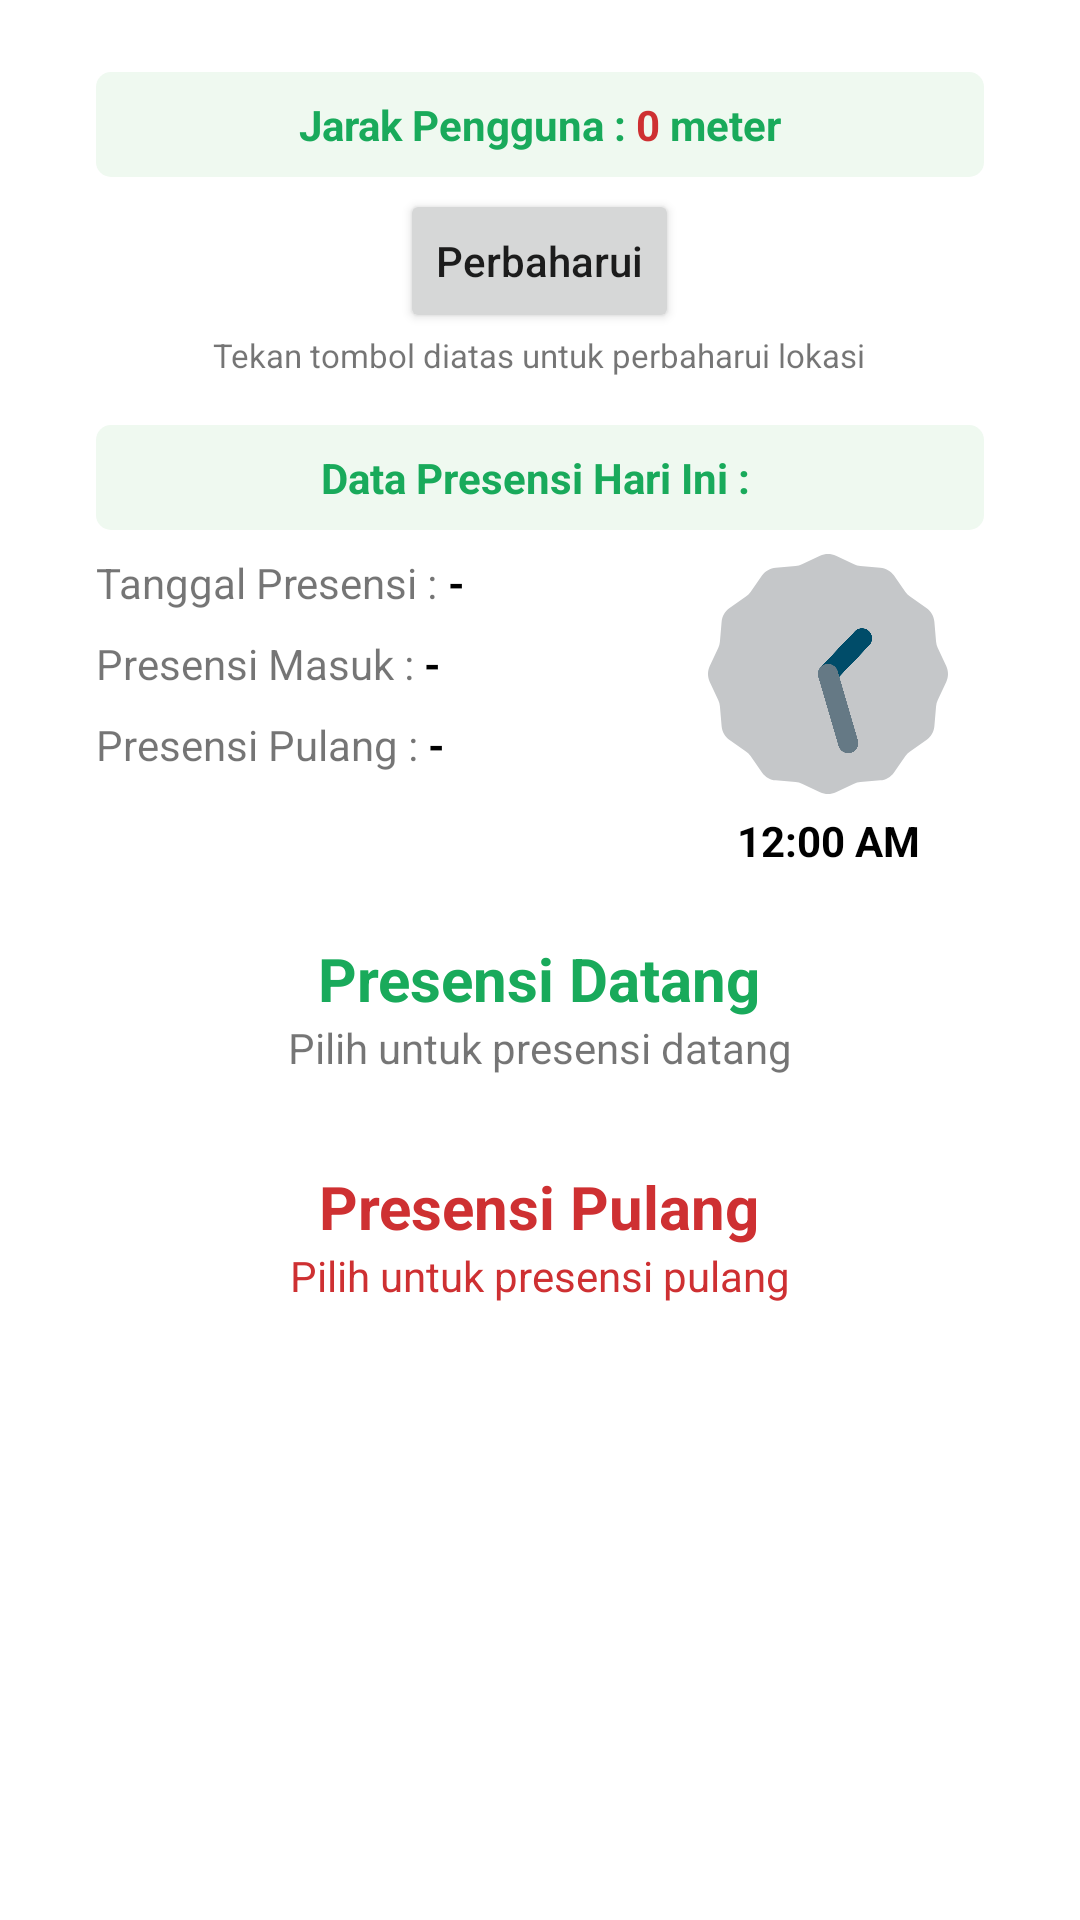

The Android layout XML behind this screen, and the referenced resources:
<!-- AndroidManifest.xml: application theme Theme.ViewAbsensi -->
<!-- res/layout/fragment_dinas_dalam.xml -->
<?xml version="1.0" encoding="utf-8"?>
<LinearLayout xmlns:android="http://schemas.android.com/apk/res/android"
    xmlns:tools="http://schemas.android.com/tools"
    android:layout_width="match_parent"
    android:layout_height="match_parent"
    xmlns:app="http://schemas.android.com/apk/res-auto"
    android:orientation="vertical"
    tools:context=".Activity.DinasDalamFragment">

    <LinearLayout
        android:layout_width="match_parent"
        android:layout_height="wrap_content"
        android:layout_marginTop="8dp"
        android:layout_marginHorizontal="16dp"
        android:padding="16dp"
        android:orientation="vertical"
        android:gravity="center">
        <LinearLayout
            android:layout_width="match_parent"
            android:layout_height="wrap_content"
            android:padding="8dp"
            android:background="@drawable/bg_green_round"
            android:gravity="center">
            <TextView
                android:layout_width="wrap_content"
                android:layout_height="wrap_content"
                android:textAlignment="center"
                android:text="Jarak Pengguna : "
                android:textColor="@color/green_primary"
                android:textStyle="bold"
                android:textSize="14sp">
            </TextView>
            <TextView
                android:id="@+id/jarak"
                android:layout_width="wrap_content"
                android:layout_height="wrap_content"
                android:textAlignment="center"
                android:text="0"
                android:textColor="#CE3032"
                android:textStyle="bold"
                android:textSize="14sp">
            </TextView>
            <TextView
                android:layout_width="wrap_content"
                android:layout_height="wrap_content"
                android:textAlignment="center"
                android:text=" meter"
                android:textColor="@color/green_primary"
                android:textStyle="bold"
                android:textSize="14sp">
            </TextView>
        </LinearLayout>
        <Button
            android:id="@+id/btn_refresh_jarak"
            android:layout_width="wrap_content"
            android:layout_height="wrap_content"
            android:layout_marginTop="4dp"
            android:text="Perbaharui"
            android:textAllCaps="false">
        </Button>
        <TextView
            android:layout_width="wrap_content"
            android:layout_height="wrap_content"
            android:text="Tekan tombol diatas untuk perbaharui lokasi"
            android:textSize="11sp">
        </TextView>
        <LinearLayout
            android:layout_width="match_parent"
            android:layout_height="wrap_content"
            android:orientation="vertical"
            android:layout_marginTop="16dp">
            <TextView
                android:layout_width="match_parent"
                android:layout_height="wrap_content"
                android:textAlignment="center"
                android:text="Data Presensi Hari Ini : "
                android:textColor="@color/green_primary"
                android:textStyle="bold"
                android:textSize="14sp"
                android:background="@drawable/bg_green_round"
                android:padding="8dp">
            </TextView>
            <LinearLayout
                android:layout_width="match_parent"
                android:layout_height="wrap_content"
                android:orientation="horizontal">
                <LinearLayout
                    android:layout_width="0dp"
                    android:layout_height="match_parent"
                    android:layout_weight="6.5"
                    android:orientation="vertical">
                    <LinearLayout
                        android:layout_width="wrap_content"
                        android:layout_height="wrap_content"
                        android:layout_marginTop="8dp">
                        <TextView
                            android:layout_width="wrap_content"
                            android:layout_height="wrap_content"
                            android:text="Tanggal Presensi : ">
                        </TextView>
                        <TextView
                            android:id="@+id/tgl_hadir"
                            android:layout_width="wrap_content"
                            android:layout_height="wrap_content"
                            android:text="-"
                            android:textStyle="bold"
                            android:textColor="@color/black">
                        </TextView>
                    </LinearLayout>
                    <LinearLayout
                        android:layout_width="wrap_content"
                        android:layout_height="wrap_content"
                        android:layout_marginTop="8dp">
                        <TextView
                            android:layout_width="wrap_content"
                            android:layout_height="wrap_content"
                            android:text="Presensi Masuk : ">
                        </TextView>
                        <TextView
                            android:id="@+id/absen_masuk"
                            android:layout_width="wrap_content"
                            android:layout_height="wrap_content"
                            android:text="-"
                            android:textStyle="bold"
                            android:textColor="@color/black">
                        </TextView>
                    </LinearLayout>
                    <LinearLayout
                        android:layout_width="wrap_content"
                        android:layout_height="wrap_content"
                        android:layout_marginTop="8dp">
                        <TextView
                            android:layout_width="wrap_content"
                            android:layout_height="wrap_content"
                            android:text="Presensi Pulang : ">
                        </TextView>
                        <TextView
                            android:id="@+id/absen_pulang"
                            android:layout_width="wrap_content"
                            android:layout_height="wrap_content"
                            android:text="-"
                            android:textStyle="bold"
                            android:textColor="@color/black">
                        </TextView>
                    </LinearLayout>
                </LinearLayout>
                <LinearLayout
                    android:layout_width="0dp"
                    android:layout_height="match_parent"
                    android:layout_weight="3.5"
                    android:gravity="center"
                    android:orientation="vertical">
                    <AnalogClock
                        android:layout_width="match_parent"
                        android:layout_height="80dp"
                        android:layout_marginTop="8dp">
                    </AnalogClock>
                    <TextClock
                        android:layout_width="wrap_content"
                        android:layout_height="wrap_content"
                        android:layout_marginTop="6dp"
                        android:textColor="@color/black"
                        android:textStyle="bold">
                    </TextClock>
                </LinearLayout>
            </LinearLayout>
        </LinearLayout>
    </LinearLayout>


    <LinearLayout
        android:layout_width="match_parent"
        android:layout_height="wrap_content"
        android:paddingHorizontal="16sp"
        android:orientation="vertical">
        <LinearLayout
            android:id="@+id/btn_absen_masuk"
            android:layout_width="match_parent"
            android:layout_height="60dp"
            android:background="@drawable/bt_white_round"
            android:visibility="visible"
            android:gravity="center"
            android:orientation="vertical">
            <TextView
                android:layout_width="wrap_content"
                android:layout_height="wrap_content"
                android:text="Presensi Datang"
                android:textColor="@color/green_primary"
                android:textSize="20sp"
                android:textStyle="bold">
            </TextView>
            <TextView
                android:layout_width="wrap_content"
                android:layout_height="wrap_content"
                android:text="Pilih untuk presensi datang">
            </TextView>
        </LinearLayout>
        <LinearLayout
            android:id="@+id/btn_absen_pulang"
            android:layout_width="match_parent"
            android:layout_height="60dp"
            android:layout_marginTop="16dp"
            android:visibility="visible"
            android:background="@drawable/bt_white_round"
            android:gravity="center"
            android:orientation="vertical">
            <TextView
                android:layout_width="wrap_content"
                android:layout_height="wrap_content"
                android:text="Presensi Pulang"
                android:textSize="20sp"
                android:textStyle="bold"
                android:textColor="#CE3032">
            </TextView>
            <TextView
                android:layout_width="wrap_content"
                android:layout_height="wrap_content"
                android:text="Pilih untuk presensi pulang"
                android:textColor="#CE3032">
            </TextView>
        </LinearLayout>
    </LinearLayout>

</LinearLayout>
<!-- resources referenced by this layout -->
<resources>
  <color name="black">#FF000000</color>
  <color name="green_primary">#19AA5B</color>
  <!-- drawable bg_green_round (drawable) -->
  <?xml version="1.0" encoding="utf-8"?>
  <shape xmlns:android="http://schemas.android.com/apk/res/android"
      android:shape="rectangle">
      <solid android:color="#EFF9F0" />
      <corners android:radius="5dp" />
  </shape>
  <style name="Theme.ViewAbsensi" parent="Theme.MaterialComponents.Light.NoActionBar">
          
          <item name="colorPrimary">@color/green_primary</item>
          <item name="colorPrimaryVariant">@color/green_dark</item>
          <item name="colorOnPrimary">@color/white</item>
          
          <item name="colorSecondary">@color/green_secondary</item>
          <item name="colorOnSecondary">@color/black</item>
          
          <item name="android:statusBarColor" tools:targetApi="l">?attr/colorPrimaryVariant</item>
          
      </style>
  <color name="green_dark">#31A683</color>
  <color name="white">#FFFFFFFF</color>
  <color name="green_secondary">#009688</color>
</resources>
